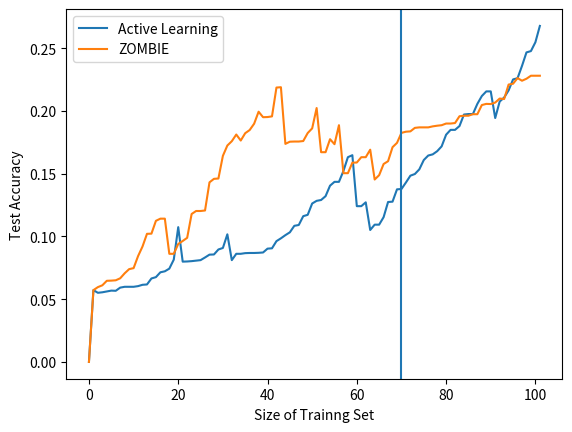

This figure's Python source:
import numpy as np
import matplotlib.pyplot as plt

al = [0, 0.057222517259691984, 0.055098247477429634, 0.055496548061603826, 0.05616038236856081, 0.05682421667551779, 0.056691449814126396, 0.05921402018056293, 0.059877854487519915, 0.059877854487519915, 0.059877854487519915, 0.0604089219330855, 0.06147105682421668, 0.06173659054699947, 0.06651619755708975, 0.06757833244822092, 0.07142857142857142, 0.07222517259691981, 0.07434944237918216, 0.08151885289431758, 0.10740839086563994, 0.07992565055762081, 0.08005841741901222, 0.08032395114179501, 0.0807222517259692, 0.08112055231014338, 0.08324482209240573, 0.08550185873605948, 0.08563462559745087, 0.08961763143919278, 0.09081253319171535, 0.10169941582580988, 0.08112055231014338, 0.08616569304301647, 0.08616569304301647, 0.08669676048858205, 0.08682952734997344, 0.08682952734997344, 0.08696229421136484, 0.08722782793414764, 0.09028146574614976, 0.09054699946893255, 0.09625597450876261, 0.09851301115241635, 0.10103558151885289, 0.10329261816250664, 0.10847052575677112, 0.10913436006372809, 0.11617100371747212, 0.1172331386086033, 0.12626128518321827, 0.12838555496548062, 0.1290493892724376, 0.13210302708443972, 0.1404673393520977, 0.14352097716409984, 0.14352097716409984, 0.15215082315454062, 0.16317047265002654, 0.1647636749867233, 0.12413701540095592, 0.12413701540095592, 0.12719065321295805, 0.1051513542219862, 0.10939989378651088, 0.10939989378651088, 0.11537440254912373, 0.12745618693574085, 0.12772172065852364, 0.137546468401487, 0.13781200212426978, 0.14298990971853426, 0.14843335103558153, 0.14976101964949548, 0.1534784917684546, 0.1609134360063728, 0.16449814126394052, 0.1654275092936803, 0.16795007966011682, 0.17180031864046733, 0.1810939989378651, 0.18494423791821563, 0.18494423791821563, 0.18799787573021773, 0.19715878916622412, 0.1975570897503983, 0.1975570897503983, 0.2056558682952735, 0.21189591078066913, 0.21561338289962825, 0.21561338289962825, 0.19437068507700478, 0.20751460435475305, 0.21070100902814656, 0.21640998406797662, 0.22517259691980882, 0.2261019649495486, 0.23592671269251195, 0.24668082846521508, 0.24774296335634627, 0.2547796070100903, 0.26779075942644714]
zombie = [0, 0.057222517259691984, 0.059612320764737124, 0.061072756240042485, 0.0646574614976102, 0.0647902283590016, 0.06505576208178439, 0.06664896441848114, 0.07063197026022305, 0.07395114179500796, 0.07474774296335635, 0.08430695698353691, 0.09200743494423792, 0.10209771640998407, 0.10223048327137546, 0.11245353159851301, 0.11417950079660116, 0.11417950079660116, 0.08616569304301647, 0.08616569304301647, 0.09399893786510886, 0.096388741370154, 0.09891131173659054, 0.11789697291556028, 0.12028677642060542, 0.12028677642060542, 0.12068507700477961, 0.14312267657992564, 0.14591078066914498, 0.14617631439192777, 0.16423260754115773, 0.17246415294742432, 0.17591609134360064, 0.1812267657992565, 0.17644715878916623, 0.18228890069038767, 0.18481147105682422, 0.1898566117896973, 0.19941582580987785, 0.19503451938396177, 0.19516728624535315, 0.19569835369091876, 0.21866702071163038, 0.21893255443441317, 0.1737918215613383, 0.17551779075942645, 0.17565055762081785, 0.17565055762081785, 0.17604885820499203, 0.18242166755177908, 0.1861391396707382, 0.20233669676048857, 0.16715347849176845, 0.16715347849176845, 0.1775092936802974, 0.1735262878385555, 0.18866171003717472, 0.15042485395645247, 0.15042485395645247, 0.15878916622411046, 0.15892193308550187, 0.16317047265002654, 0.16317047265002654, 0.1691449814126394, 0.1453797132235794, 0.1488316516197557, 0.1577270313329793, 0.15998406797663303, 0.17113648433351036, 0.17458842272968667, 0.18255443441317049, 0.18348380244291024, 0.18374933616569306, 0.18653744025491237, 0.18693574083908657, 0.18693574083908657, 0.18693574083908657, 0.18773234200743494, 0.18826340945300052, 0.18866171003717472, 0.1899893786510887, 0.1899893786510887, 0.19038767923526287, 0.19583112055231014, 0.19622942113648434, 0.19622942113648434, 0.1974243228890069, 0.1974243228890069, 0.2047265002655337, 0.2056558682952735, 0.2055231014338821, 0.20671800318640468, 0.2099044078597982, 0.209506107275624, 0.22105682421667552, 0.2217206585236325, 0.22623473181093998, 0.22411046202867765, 0.2257036643653744, 0.22809346787041954, 0.22809346787041954, 0.22809346787041954]


fig, ax = plt.subplots()
ax.plot(range(len(al)), al, label='Active Learning')
ax.plot(range(len(zombie)), zombie, label='ZOMBIE')

plt.axvline(x=70)

ax.set_ylabel('Test Accuracy')
ax.set_xlabel('Size of Trainng Set')

ax.legend(loc=0)

plt.show()